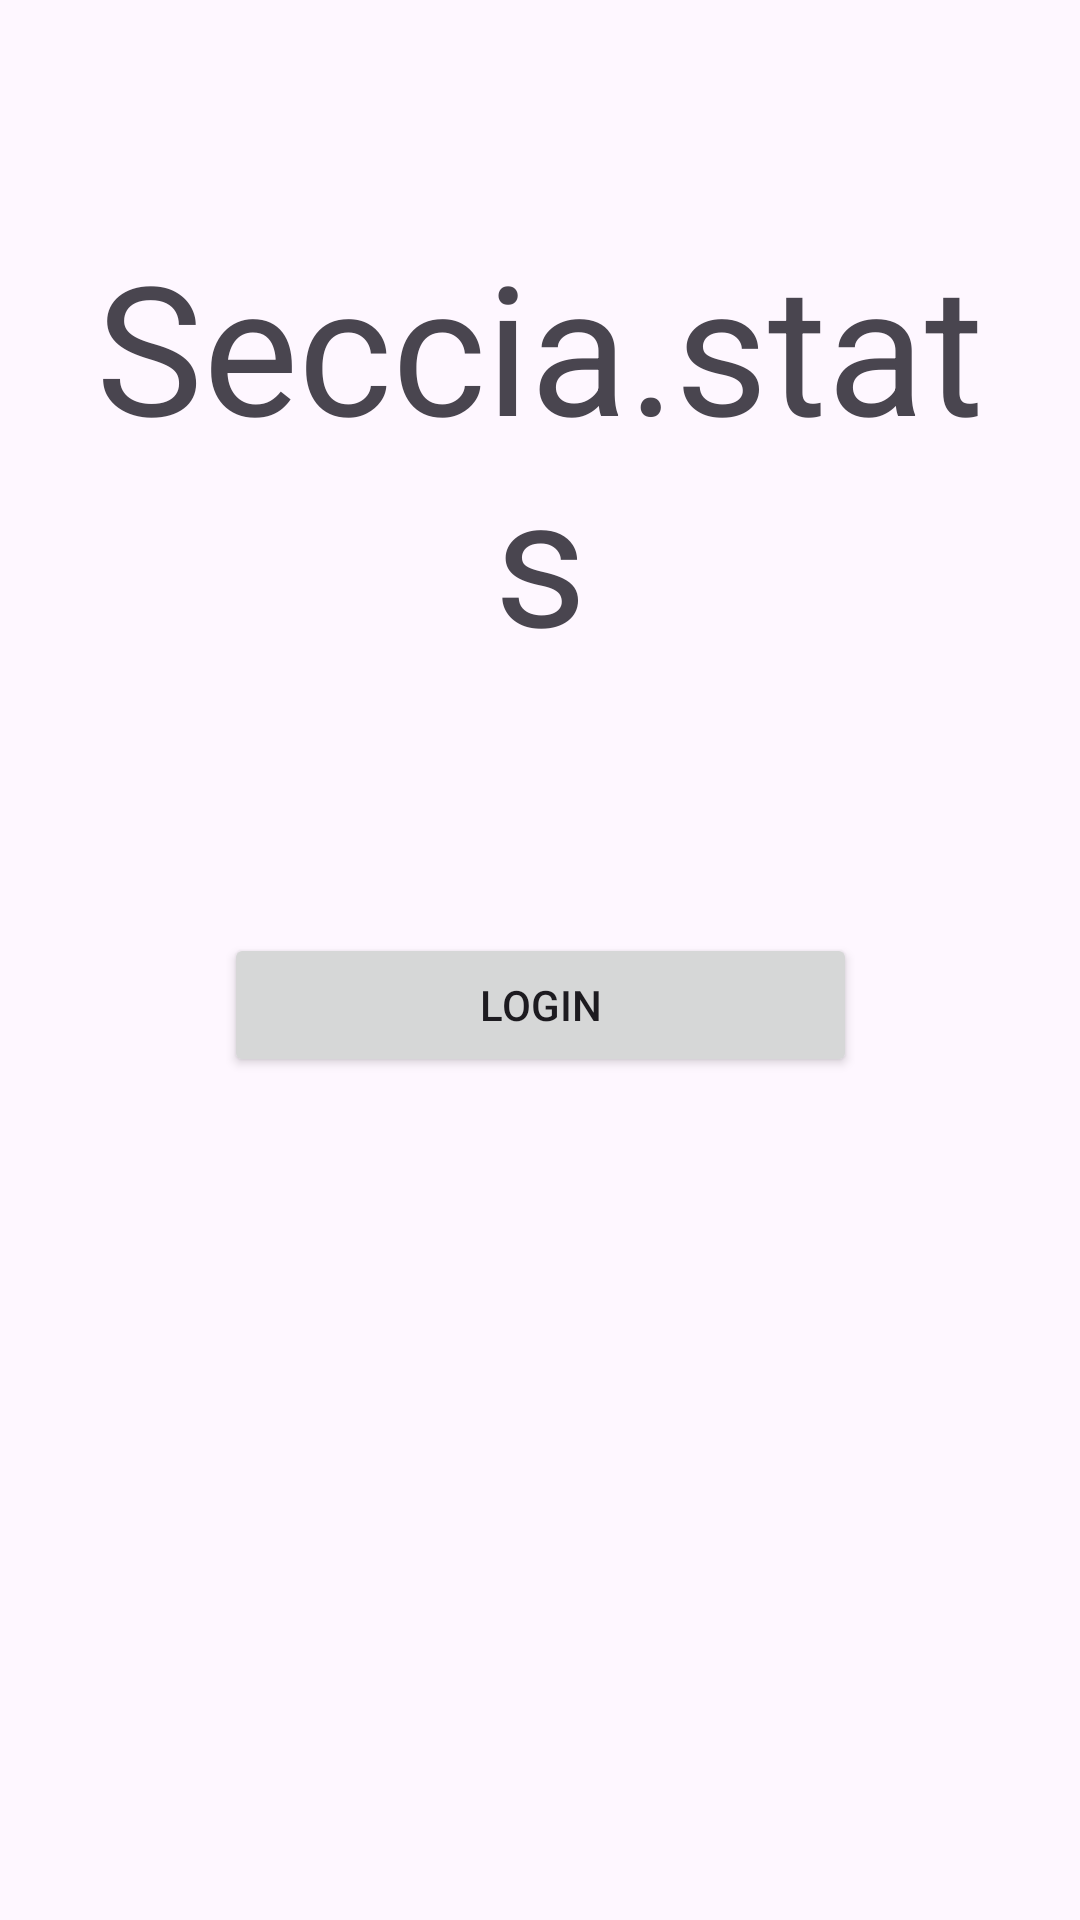

Layout XML and referenced resources for this Android screen:
<!-- AndroidManifest.xml: application theme Theme.SecciaStatApp -->
<!-- res/layout/activity_main.xml -->
<?xml version="1.0" encoding="utf-8"?>
<androidx.constraintlayout.widget.ConstraintLayout xmlns:android="http://schemas.android.com/apk/res/android"
    xmlns:app="http://schemas.android.com/apk/res-auto"
    xmlns:tools="http://schemas.android.com/tools"
    android:layout_width="match_parent"
    android:layout_height="match_parent"
    tools:context=".MainActivity">

    <ImageView
        android:id="@+id/imageView3"
        android:layout_width="0dp"
        android:layout_height="0dp"
        android:layout_marginStart="78dp"
        android:layout_marginBottom="13dp"
        android:contentDescription="@string/app_EmailIconDescriptionText"
        android:labelFor="@id/editTextEmailAddress"
        app:layout_constraintBottom_toTopOf="@+id/imageView4"
        app:layout_constraintEnd_toStartOf="@+id/editTextEmailAddress"
        app:layout_constraintStart_toStartOf="parent"
        app:layout_constraintTop_toBottomOf="@+id/textView"
        app:srcCompat="@drawable/baseline_person_24" />

    <EditText
        android:id="@+id/editTextEmailAddress"
        android:layout_width="wrap_content"
        android:layout_height="0dp"
        android:layout_marginEnd="74dp"
        android:ems="10"
        android:inputType="textEmailAddress"
        app:layout_constraintBottom_toBottomOf="@+id/imageView3"
        app:layout_constraintEnd_toEndOf="parent"
        app:layout_constraintStart_toEndOf="@+id/imageView3"
        app:layout_constraintTop_toTopOf="@+id/imageView3"
        tools:text="E-mail" />

    <EditText
        android:id="@+id/editTextPassword"
        android:layout_width="wrap_content"
        android:layout_height="0dp"
        android:layout_marginEnd="74dp"
        android:ems="10"
        android:inputType="textPassword"
        app:layout_constraintBottom_toBottomOf="@+id/imageView4"
        app:layout_constraintEnd_toEndOf="parent"
        app:layout_constraintStart_toEndOf="@+id/imageView4"
        app:layout_constraintTop_toTopOf="@+id/imageView4"
        tools:text="Password" />

    <ImageView
        android:id="@+id/imageView4"
        android:layout_width="0dp"
        android:layout_height="0dp"
        android:layout_marginStart="78dp"
        android:layout_marginBottom="32dp"
        android:contentDescription="@string/app_PasswordIconDescriptionText"
        android:labelFor="@id/editTextPassword"
        app:layout_constraintBottom_toTopOf="@+id/LoginButton"
        app:layout_constraintEnd_toStartOf="@+id/editTextPassword"
        app:layout_constraintStart_toStartOf="parent"
        app:layout_constraintTop_toBottomOf="@+id/imageView3"
        app:srcCompat="@drawable/baseline_lock_24" />

    <TextView
        android:id="@+id/textView"
        android:layout_width="0dp"
        android:layout_height="wrap_content"
        android:layout_marginStart="32dp"
        android:layout_marginTop="75dp"
        android:layout_marginEnd="32dp"
        android:layout_marginBottom="106dp"
        android:text="@string/app_name"
        android:textAlignment="center"
        android:textSize="60sp"
        app:layout_constraintBottom_toTopOf="@+id/imageView3"
        app:layout_constraintEnd_toEndOf="parent"
        app:layout_constraintStart_toStartOf="parent"
        app:layout_constraintTop_toTopOf="parent" />

    <Button
        android:id="@+id/LoginButton"
        android:layout_width="211dp"
        android:layout_height="wrap_content"
        android:layout_marginBottom="281dp"
        android:text="@string/app_LoginButtonText"
        app:layout_constraintBottom_toBottomOf="parent"
        app:layout_constraintEnd_toEndOf="parent"
        app:layout_constraintStart_toStartOf="parent"
        app:layout_constraintTop_toBottomOf="@+id/imageView4" />

    <TextView
        android:id="@+id/textViewInfo"
        android:layout_width="wrap_content"
        android:layout_height="wrap_content"
        android:layout_marginTop="41dp"
        android:textColor="#C81D1D"
        app:layout_constraintEnd_toEndOf="parent"
        app:layout_constraintStart_toStartOf="parent"
        app:layout_constraintTop_toBottomOf="@+id/textView" />
</androidx.constraintlayout.widget.ConstraintLayout>
<!-- resources referenced by this layout -->
<resources>
  <string name="app_EmailIconDescriptionText">Person icon for the email field</string>
  <string name="app_LoginButtonText">Login</string>
  <string name="app_PasswordIconDescriptionText">Lock icon for the password field</string>
  <string name="app_name">Seccia.stats</string>
  <style name="Theme.SecciaStatApp" parent="Base.Theme.SecciaStatApp" />
  <style name="Base.Theme.SecciaStatApp" parent="Theme.Material3.DayNight.NoActionBar">
          
          
      </style>
</resources>
